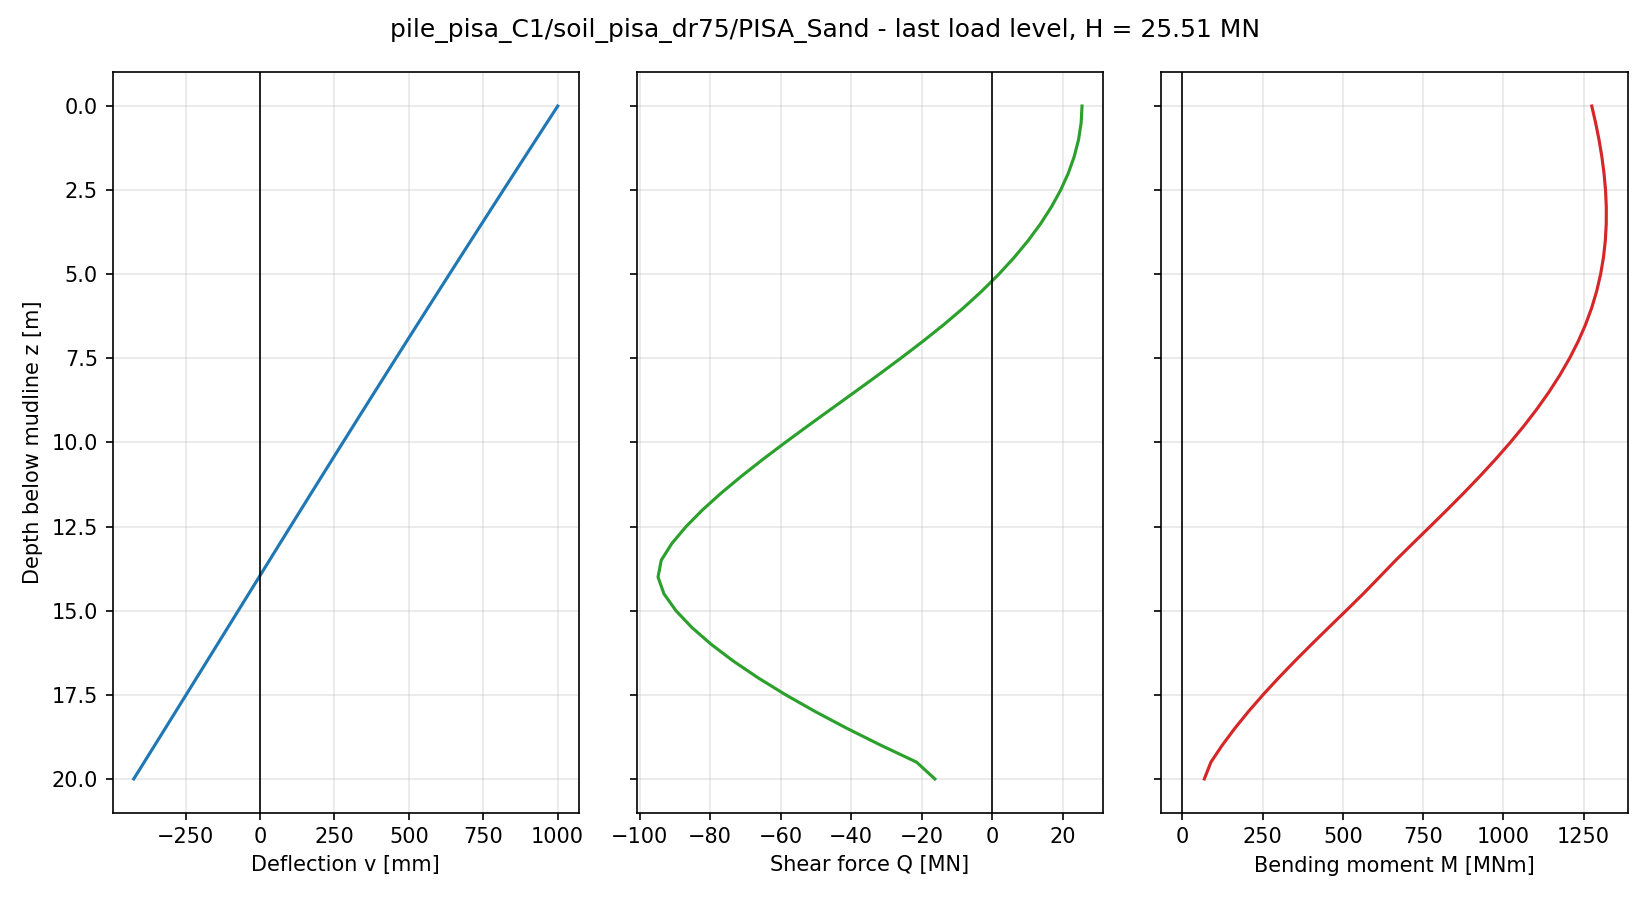

The data file committed next to this chart (first rows):
node, z_pile [m], z_mudline [m], U1 [m], U2 [m], U3 [m], UR1 [rad], UR2 [rad], UR3 [rad], v [m], psi [rad], N [N], Q [N], M [Nm], Q_above [N], Q_below [N]
41, 0.0000, 0.0000, 1.000408e+00, -4.205284e-19, 5.205590e-18, 3.253567e-19, 7.312464e-02, 6.391563e-19, 1.000408e+00, 7.312464e-02, -2.235174e-08, 2.544904e+07, 1.275398e+09, , 2.544904e+07
40, 0.5000, 0.5000, 9.637527e-01, -2.735400e-19, 5.029941e-18, 2.627883e-19, 7.303497e-02, 6.501219e-19, 9.637527e-01, 7.303497e-02, -1.862645e-08, 2.520164e+07, 1.287419e+09, 2.544904e+07, 2.495423e+07
39, 1, 1, 9.271443e-01, -1.559493e-19, 4.861780e-18, 2.082537e-19, 7.294451e-02, 6.608743e-19, 9.271443e-01, 7.294451e-02, -2.607703e-08, 2.446329e+07, 1.297927e+09, 2.495423e+07, 2.397236e+07
38, 1.5, 1.5, 8.905858e-01, -6.386832e-20, 4.701810e-18, 1.611444e-19, 7.285337e-02, 6.712036e-19, 8.905858e-01, 7.285337e-02, -3.352761e-08, 2.324188e+07, 1.306710e+09, 2.397236e+07, 2.251141e+07
37, 2, 2, 8.540796e-01, 7.234678e-21, 4.515744e-18, 1.245393e-19, 7.276168e-02, 6.809034e-19, 8.540796e-01, 7.276168e-02, -3.725290e-09, 2.154539e+07, 1.313559e+09, 2.251141e+07, 2.057938e+07
36, 2.5, 2.5, 8.176282e-01, 6.131578e-20, 4.306430e-18, 9.303110e-20, 7.266958e-02, 6.897708e-19, 8.176282e-01, 7.266958e-02, 1.862645e-08, 1.938182e+07, 1.318272e+09, 2.057938e+07, 1.818426e+07
35, 3, 3, 7.812337e-01, 1.019741e-19, 4.089686e-18, 7.060600e-20, 7.257723e-02, 6.976061e-19, 7.812337e-01, 7.257723e-02, 0.000000e+00, 1.675915e+07, 1.320648e+09, 1.818426e+07, 1.533405e+07
34, 3.5, 3.5, 7.448985e-01, 1.324145e-19, 3.901268e-18, 5.172010e-20, 7.248480e-02, 7.042132e-19, 7.448985e-01, 7.248480e-02, -1.490116e-08, 1.368539e+07, 1.320491e+09, 1.533405e+07, 1.203674e+07
33, 4, 4, 7.086244e-01, 1.540080e-19, 3.728642e-18, 3.460608e-20, 7.239247e-02, 7.093997e-19, 7.086244e-01, 7.239247e-02, -1.490116e-08, 1.016853e+07, 1.317608e+09, 1.203674e+07, 8.300316e+06
32, 4.5, 4.5, 6.724134e-01, 1.679851e-19, 3.540003e-18, 2.049760e-20, 7.230045e-02, 7.129762e-19, 6.724134e-01, 7.230045e-02, 7.450581e-09, 6.216551e+06, 1.311810e+09, 8.300316e+06, 4.132786e+06
31, 5, 5, 6.362673e-01, 1.763994e-19, 3.327036e-18, 1.148465e-20, 7.220893e-02, 7.147569e-19, 6.362673e-01, 7.220893e-02, 7.450581e-09, 1.837456e+06, 1.302911e+09, 4.132786e+06, -4.578742e+05
30, 5.5, 5.5, 6.001876e-01, 1.816945e-19, 3.145117e-18, 7.062804e-21, 7.211815e-02, 7.145597e-19, 6.001876e-01, 7.211815e-02, -3.725290e-09, -2.960764e+06, 1.290730e+09, -4.578742e+05, -5.463654e+06
29, 6, 6, 5.641758e-01, 1.850017e-19, 2.943556e-18, 2.505069e-21, 7.202833e-02, 7.122055e-19, 5.641758e-01, 7.202833e-02, 7.450581e-09, -8.170114e+06, 1.275090e+09, -5.463654e+06, -1.087657e+07
28, 6.5, 6.5, 5.282333e-01, 1.859593e-19, 2.740410e-18, -3.422925e-21, 7.193974e-02, 7.075189e-19, 5.282333e-01, 7.193974e-02, 3.352761e-08, -1.378242e+07, 1.255815e+09, -1.087657e+07, -1.668826e+07
27, 7, 7, 4.923611e-01, 1.850019e-19, 2.520647e-18, -6.285174e-21, 7.185262e-02, 7.003282e-19, 4.923611e-01, 7.185262e-02, 3.352761e-08, -1.975951e+07, 1.232805e+09, -1.668826e+07, -2.283075e+07
26, 7.5, 7.5, 4.565600e-01, 1.824708e-19, 2.334653e-18, -1.087741e-20, 7.176725e-02, 6.904908e-19, 4.565600e-01, 7.176725e-02, 2.607703e-08, -2.600585e+07, 1.206096e+09, -2.283075e+07, -2.918095e+07
25, 8, 8, 4.208300e-01, 1.789357e-19, 2.159701e-18, -1.147740e-20, 7.168388e-02, 6.779172e-19, 4.208300e-01, 7.168388e-02, 1.490116e-08, -3.243052e+07, 1.175800e+09, -2.918095e+07, -3.568009e+07
24, 8.5, 8.5, 3.851706e-01, 1.743642e-19, 2.013564e-18, -1.620699e-20, 7.160274e-02, 6.625431e-19, 3.851706e-01, 7.160274e-02, 0.000000e+00, -3.899700e+07, 1.142037e+09, -3.568009e+07, -4.231391e+07
23, 9, 9, 3.495814e-01, 1.685996e-19, 1.858254e-18, -1.743183e-20, 7.152408e-02, 6.443107e-19, 3.495814e-01, 7.152408e-02, 2.235174e-08, -4.562324e+07, 1.104942e+09, -4.231391e+07, -4.893257e+07
22, 9.5, 9.5, 3.140610e-01, 1.619961e-19, 1.690613e-18, -2.073063e-20, 7.144814e-02, 6.232265e-19, 3.140610e-01, 7.144814e-02, -3.725290e-09, -5.221305e+07, 1.064688e+09, -4.893257e+07, -5.549353e+07
21, 10, 10, 2.786076e-01, 1.536598e-19, 1.557614e-18, -2.550897e-20, 7.137512e-02, 5.993152e-19, 2.786076e-01, 7.137512e-02, -7.450581e-09, -5.871235e+07, 1.021479e+09, -5.549353e+07, -6.193116e+07
20, 10.5, 10.5, 2.432193e-01, 1.436274e-19, 1.391084e-18, -2.862277e-20, 7.130522e-02, 5.726299e-19, 2.432193e-01, 7.130522e-02, 2.607703e-08, -6.503766e+07, 9.755600e+08, -6.193116e+07, -6.814416e+07
19, 11, 11, 2.078933e-01, 1.321303e-19, 1.234424e-18, -3.242173e-20, 7.123862e-02, 5.432677e-19, 2.078933e-01, 7.123862e-02, 1.676381e-08, -7.110745e+07, 9.272217e+08, -6.814416e+07, -7.407074e+07
18, 11.5, 11.5, 1.726267e-01, 1.190124e-19, 1.089213e-18, -3.609227e-20, 7.117549e-02, 5.113518e-19, 1.726267e-01, 7.117549e-02, -7.450581e-09, -7.684082e+07, 8.768111e+08, -7.407074e+07, -7.961090e+07
17, 12, 12, 1.374160e-01, 1.045837e-19, 9.613634e-19, -3.856695e-20, 7.111594e-02, 4.770487e-19, 1.374160e-01, 7.111594e-02, -1.490116e-08, -8.212892e+07, 8.247482e+08, -7.961090e+07, -8.464695e+07
16, 12.5, 12.5, 1.022571e-01, 8.951258e-20, 8.547213e-19, -3.946630e-20, 7.106008e-02, 4.405756e-19, 1.022571e-01, 7.106008e-02, -7.450581e-09, -8.685008e+07, 7.715572e+08, -8.464695e+07, -8.905320e+07
15, 13, 13, 6.714521e-02, 7.351981e-20, 7.462566e-19, -4.295147e-20, 7.100798e-02, 4.022040e-19, 6.714521e-02, 7.100798e-02, 0.000000e+00, -9.085092e+07, 7.179211e+08, -8.905320e+07, -9.264864e+07
14, 13.5, 13.5, 3.207478e-02, 5.601166e-20, 6.467942e-19, -4.610841e-20, 7.095964e-02, 3.622831e-19, 3.207478e-02, 7.095964e-02, 7.450581e-09, -9.386818e+07, 6.648524e+08, -9.264864e+07, -9.508772e+07
13, 14, 14, -2.961302e-03, 3.709594e-20, 5.528174e-19, -4.902947e-20, 7.091496e-02, 3.213113e-19, -2.961302e-03, 7.091496e-02, 5.587935e-09, -9.478422e+07, 6.141627e+08, -9.508772e+07, -9.448071e+07
12, 14.5, 14.5, -3.797866e-02, 1.777919e-20, 4.753573e-19, -4.801236e-20, 7.087371e-02, 2.806010e-19, -3.797866e-02, 7.087371e-02, 0.000000e+00, -9.309532e+07, 5.632769e+08, -9.448071e+07, -9.170994e+07
11, 15, 15, -7.298892e-02, -5.944149e-22, 3.871374e-19, -4.540214e-20, 7.083615e-02, 2.410846e-19, -7.298892e-02, 7.083615e-02, -3.725290e-09, -8.969762e+07, 5.098713e+08, -9.170994e+07, -8.768530e+07
10, 15.5, 15.5, -1.079997e-01, -1.797325e-20, 3.131633e-19, -4.402839e-20, 7.080237e-02, 2.033024e-19, -1.079997e-01, 7.080237e-02, -1.024455e-08, -8.517071e+07, 4.559519e+08, -8.768530e+07, -8.265611e+07
9, 16, 16, -1.430173e-01, -3.403950e-20, 2.574859e-19, -4.000212e-20, 7.077236e-02, 1.676871e-19, -1.430173e-01, 7.077236e-02, -8.381903e-09, -7.969721e+07, 4.024778e+08, -8.265611e+07, -7.673830e+07
8, 16.5, 16.5, -1.780478e-01, -4.849689e-20, 1.962377e-19, -3.730693e-20, 7.074606e-02, 1.346218e-19, -1.780478e-01, 7.074606e-02, -9.313226e-10, -7.339012e+07, 3.501599e+08, -7.673830e+07, -7.004194e+07
7, 17, 17, -2.130965e-01, -6.148274e-20, 1.508916e-19, -3.370514e-20, 7.072336e-02, 1.044418e-19, -2.130965e-01, 7.072336e-02, 1.862645e-09, -6.633069e+07, 2.995846e+08, -7.004194e+07, -6.261945e+07
6, 17.5, 17.5, -2.481686e-01, -7.309465e-20, 1.076915e-19, -3.128632e-20, 7.070414e-02, 7.746005e-20, -2.481686e-01, 7.070414e-02, -9.313226e-10, -5.857747e+07, 2.512625e+08, -6.261945e+07, -5.453548e+07
5, 18, 18, -2.832685e-01, -8.390404e-20, 7.630468e-20, -2.986653e-20, 7.068820e-02, 5.396155e-20, -2.832685e-01, 7.068820e-02, -1.862645e-09, -5.016306e+07, 2.056562e+08, -5.453548e+07, -4.579063e+07
4, 18.5, 18.5, -3.184011e-01, -9.429596e-20, 4.486567e-20, -2.889011e-20, 7.067537e-02, 3.423108e-20, -3.184011e-01, 7.067537e-02, -9.313226e-10, -4.114422e+07, 1.631890e+08, -4.579063e+07, -3.649780e+07
3, 19, 19, -3.535703e-01, -1.045354e-19, 2.535505e-20, -2.843506e-20, 7.066537e-02, 1.850474e-20, -3.535703e-01, 7.066537e-02, -4.656613e-10, -3.157952e+07, 1.242438e+08, -3.649780e+07, -2.666125e+07
1, 19.5, 19.5, -3.887798e-01, -1.149635e-19, 1.066736e-20, -2.872876e-20, 7.065798e-02, 7.016822e-21, -3.887798e-01, 7.065798e-02, 6.984919e-10, -2.147297e+07, 8.917917e+07, -2.666125e+07, -1.628469e+07
2, 20, 20, -4.240335e-01, -1.262158e-19, -0.000000e+00, -3.071897e-20, 7.065289e-02, -0.000000e+00, -4.240335e-01, 7.065289e-02, 4.656613e-10, -1.628469e+07, 6.859000e+07, -1.628469e+07, 
